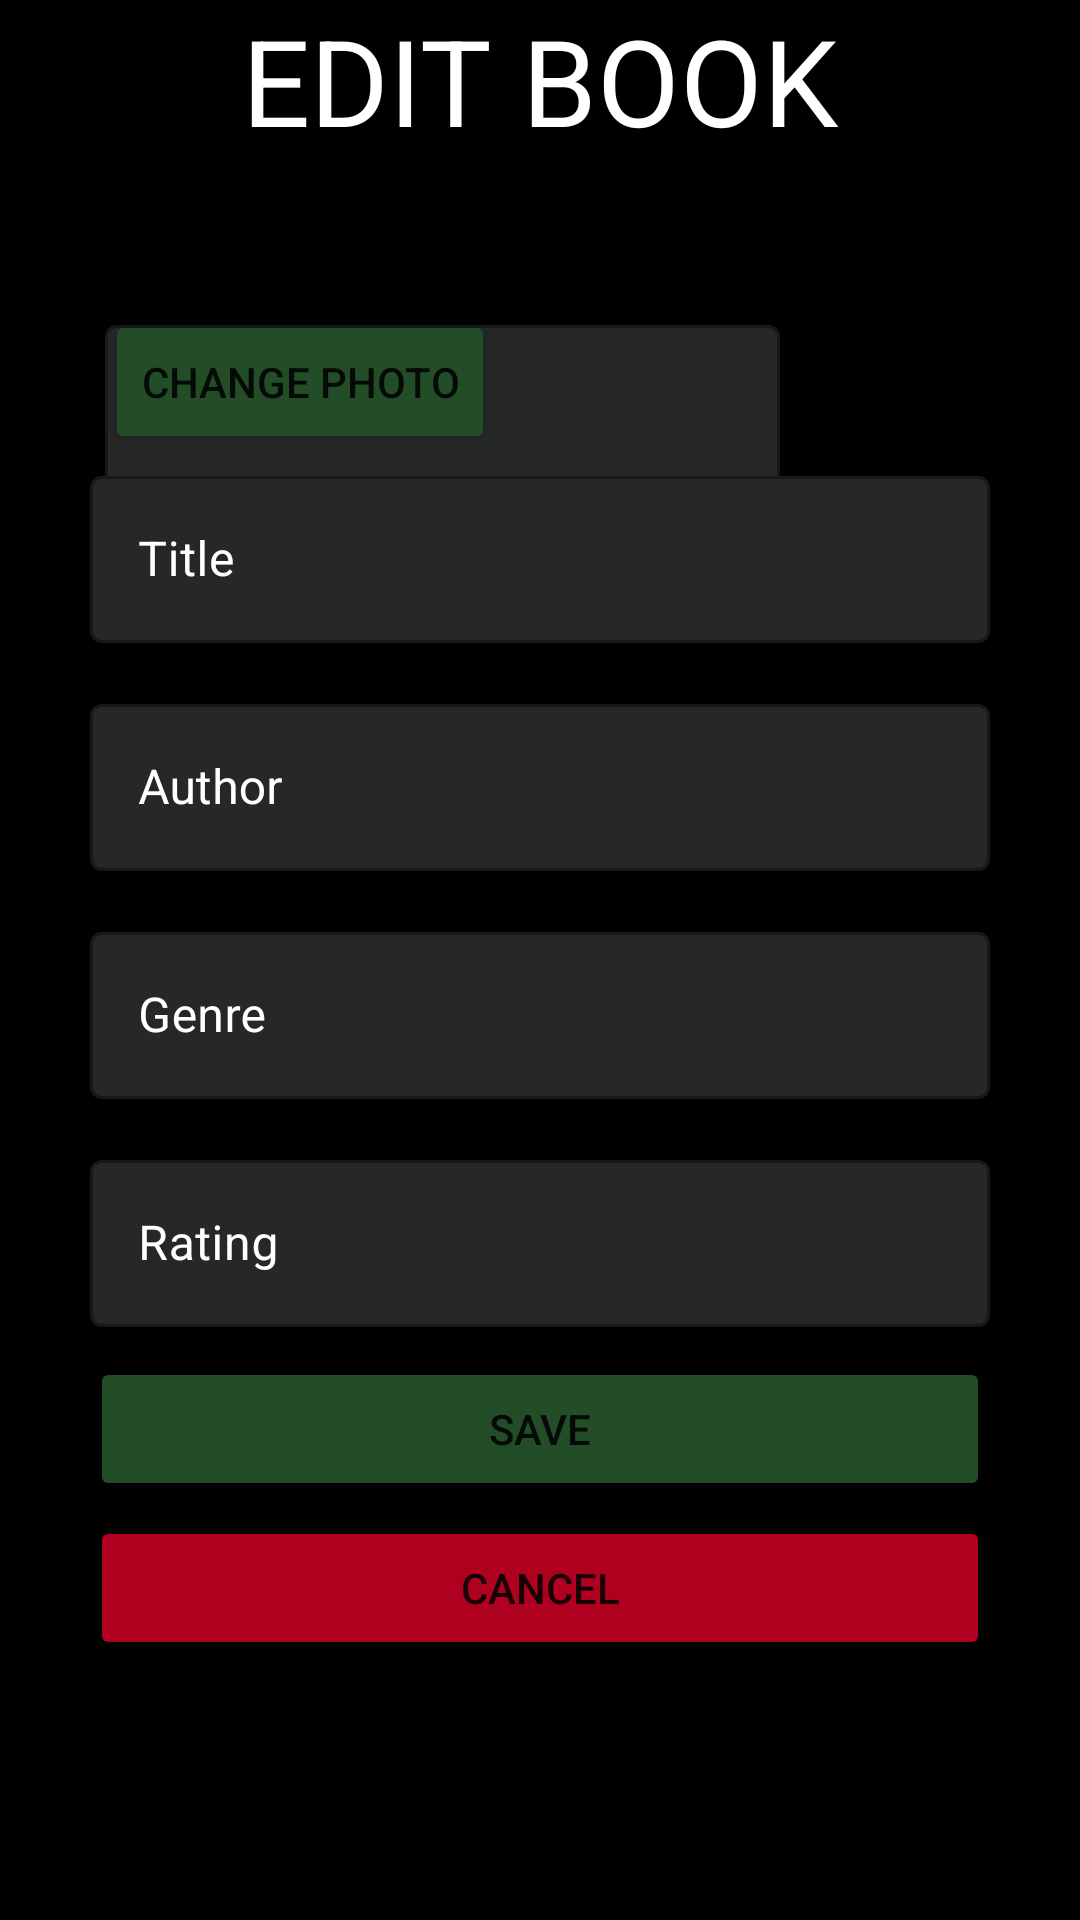

Here is an Android app screen rendered from its layout file. Give the layout XML and the strings, colors and styles it references.
<!-- AndroidManifest.xml: application theme Theme.MyEntertainmentList -->
<!-- res/layout/activity_edit_book.xml -->
<?xml version="1.0" encoding="utf-8"?>
<androidx.constraintlayout.widget.ConstraintLayout xmlns:android="http://schemas.android.com/apk/res/android"
    xmlns:app="http://schemas.android.com/apk/res-auto"
    xmlns:tools="http://schemas.android.com/tools"
    android:layout_width="match_parent"
    android:layout_height="match_parent"
    android:background="@color/black"
    tools:context=".EditBookActivity">


    <TextView
        android:id="@+id/EditBookText"
        android:layout_width="wrap_content"
        android:layout_height="wrap_content"
        android:text="EDIT BOOK"
        android:textColor="@color/white"
        android:textSize="40dp"
        app:layout_constraintEnd_toEndOf="parent"
        app:layout_constraintStart_toStartOf="parent"
        app:layout_constraintTop_toTopOf="parent" />

    <ImageView
        android:id="@+id/BookImageEdit"
        android:layout_width="wrap_content"
        android:layout_height="wrap_content"
        android:layout_marginLeft="25dp"
        android:layout_marginTop="50dp"
        app:layout_constraintStart_toStartOf="parent"
        app:layout_constraintTop_toBottomOf="@+id/EditBookText"
        tools:srcCompat="@tools:sample/avatars" />

    <com.google.android.material.textfield.TextInputLayout
        android:id="@+id/BookStatusEditOutline"
        style="@style/Widget.MaterialComponents.TextInputLayout.OutlinedBox"
        android:layout_width="225dp"
        android:layout_height="wrap_content"
        android:layout_marginLeft="10dp"
        android:hint="Status"
        android:layout_marginTop="60dp"
        android:textColorHint="@color/white"
        app:boxBackgroundColor="@color/textBox"
        app:layout_constraintBottom_toTopOf="@+id/BookTitleEditOutline"
        app:layout_constraintStart_toEndOf="@+id/BookImageEdit"
        app:layout_constraintTop_toBottomOf="@+id/EditBookText">

        <com.google.android.material.textfield.TextInputEditText
            android:id="@+id/BookStatusEditInput"
            android:layout_width="match_parent"
            android:layout_height="wrap_content"
            android:textColor="@color/white" />

    </com.google.android.material.textfield.TextInputLayout>


    <com.google.android.material.textfield.TextInputLayout
        android:id="@+id/BookTitleEditOutline"
        style="@style/Widget.MaterialComponents.TextInputLayout.OutlinedBox"
        android:layout_width="300dp"
        android:layout_height="wrap_content"
        android:layout_marginTop="50dp"
        android:hint="Title"
        android:textColorHint="@color/white"
        app:boxBackgroundColor="@color/textBox"
        app:layout_constraintEnd_toEndOf="parent"
        app:layout_constraintStart_toStartOf="parent"
        app:layout_constraintTop_toBottomOf="@+id/BookImageEdit">

        <com.google.android.material.textfield.TextInputEditText
            android:id="@+id/BookTitleEditInput"
            android:layout_width="match_parent"
            android:layout_height="wrap_content"
            android:textColor="@color/white" />


    </com.google.android.material.textfield.TextInputLayout>

    <com.google.android.material.textfield.TextInputLayout
        android:id="@+id/BookAuthorEditOutline"
        style="@style/Widget.MaterialComponents.TextInputLayout.OutlinedBox"
        android:layout_width="300dp"
        android:layout_height="wrap_content"
        android:layout_marginTop="15dp"
        android:hint="Author"
        android:textColorHint="@color/white"
        app:boxBackgroundColor="@color/textBox"
        app:layout_constraintEnd_toEndOf="parent"
        app:layout_constraintStart_toStartOf="parent"
        app:layout_constraintTop_toBottomOf="@+id/BookTitleEditOutline">

        <com.google.android.material.textfield.TextInputEditText
            android:id="@+id/BookAuthorEditInput"
            android:layout_width="match_parent"
            android:layout_height="wrap_content"
            android:textColor="@color/white" />

    </com.google.android.material.textfield.TextInputLayout>

    <com.google.android.material.textfield.TextInputLayout
        android:id="@+id/BookGenreEditOutline"
        style="@style/Widget.MaterialComponents.TextInputLayout.OutlinedBox"
        android:layout_width="300dp"
        android:layout_height="wrap_content"
        android:layout_marginTop="15dp"
        android:hint="Genre"
        android:textColorHint="@color/white"
        app:boxBackgroundColor="@color/textBox"
        app:layout_constraintEnd_toEndOf="parent"
        app:layout_constraintStart_toStartOf="parent"
        app:layout_constraintTop_toBottomOf="@+id/BookAuthorEditOutline">

        <com.google.android.material.textfield.TextInputEditText
            android:id="@+id/BookGenreEditInput"
            android:layout_width="match_parent"
            android:layout_height="wrap_content"
            android:textColor="@color/white" />

    </com.google.android.material.textfield.TextInputLayout>

    <com.google.android.material.textfield.TextInputLayout
        android:id="@+id/BookRatingEditOutline"
        style="@style/Widget.MaterialComponents.TextInputLayout.OutlinedBox"
        android:layout_width="300dp"
        android:layout_height="wrap_content"
        android:layout_marginTop="15dp"

        android:hint="Rating"
        android:textColorHint="@color/white"
        app:boxBackgroundColor="@color/textBox"
        app:layout_constraintEnd_toEndOf="parent"
        app:layout_constraintStart_toStartOf="parent"
        app:layout_constraintTop_toBottomOf="@+id/BookGenreEditOutline">

        <com.google.android.material.textfield.TextInputEditText
            android:id="@+id/BookRatingEditInput"
            android:layout_width="match_parent"
            android:layout_height="wrap_content"
            android:textColor="@color/white" />

    </com.google.android.material.textfield.TextInputLayout>

    <Button
        android:id="@+id/butSaveEditBook"
        android:layout_width="wrap_content"
        android:layout_height="wrap_content"
        android:layout_marginTop="10dp"
        android:width="300dp"
        android:backgroundTint="@color/green"
        android:text="SAVE"
        app:layout_constraintEnd_toEndOf="parent"
        app:layout_constraintStart_toStartOf="parent"
        app:layout_constraintTop_toBottomOf="@+id/BookRatingEditOutline" />

    <Button
        android:id="@+id/butCancelEditBook"
        android:layout_width="300dp"
        android:layout_height="wrap_content"
        android:layout_marginTop="5dp"
        android:backgroundTint="@color/design_default_color_error"
        android:text="CANCEL"
        app:layout_constraintEnd_toEndOf="parent"
        app:layout_constraintStart_toStartOf="parent"
        app:layout_constraintTop_toBottomOf="@+id/butSaveEditBook" />

    <Button
        android:id="@+id/button3"
        android:layout_width="wrap_content"
        android:layout_height="wrap_content"
        android:text="CHANGE PHOTO"
        android:layout_marginLeft="10dp"
        android:backgroundTint="@color/green"
        app:layout_constraintStart_toEndOf="@+id/BookImageEdit"
        app:layout_constraintTop_toTopOf="@+id/BookImageEdit" />


</androidx.constraintlayout.widget.ConstraintLayout>
<!-- resources referenced by this layout -->
<resources>
  <color name="black">#FF000000</color>
  <color name="green">#234D27</color>
  <color name="textBox">#262727</color>
  <color name="white">#FFFFFFFF</color>
  <style name="Theme.MyEntertainmentList" parent="Theme.MaterialComponents.DayNight.DarkActionBar">
          
          <item name="colorPrimary">@color/purple_500</item>
          <item name="colorPrimaryVariant">@color/purple_700</item>
          <item name="colorOnPrimary">@color/white</item>
          
          <item name="colorSecondary">@color/teal_200</item>
          <item name="colorSecondaryVariant">@color/teal_700</item>
          <item name="colorOnSecondary">@color/black</item>
          
          <item name="android:statusBarColor" tools:targetApi="l">?attr/colorPrimaryVariant</item>
          
      </style>
  <color name="purple_500">#FF6200EE</color>
  <color name="purple_700">#FF3700B3</color>
  <color name="teal_200">#FF03DAC5</color>
  <color name="teal_700">#FF018786</color>
</resources>
